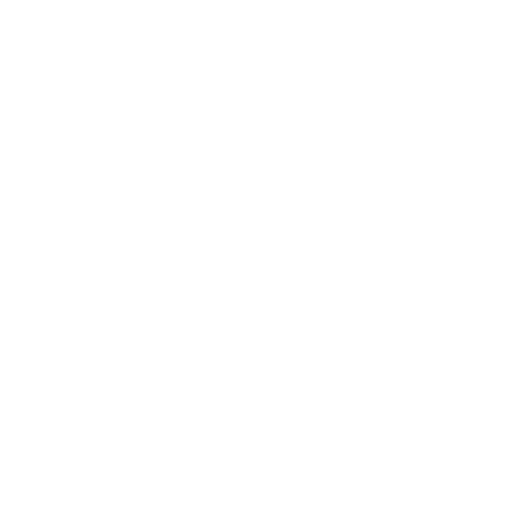
t = 0.00 s
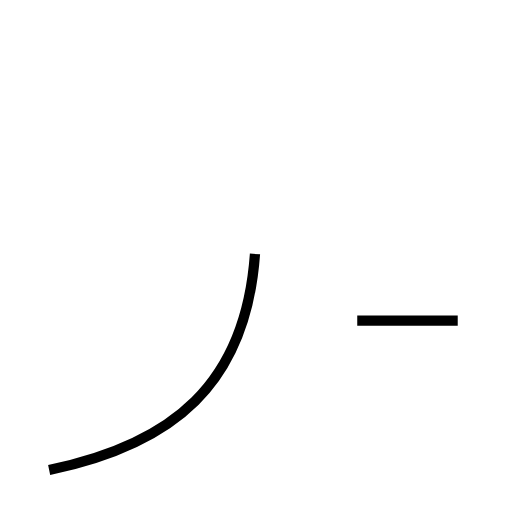
t = 1.25 s
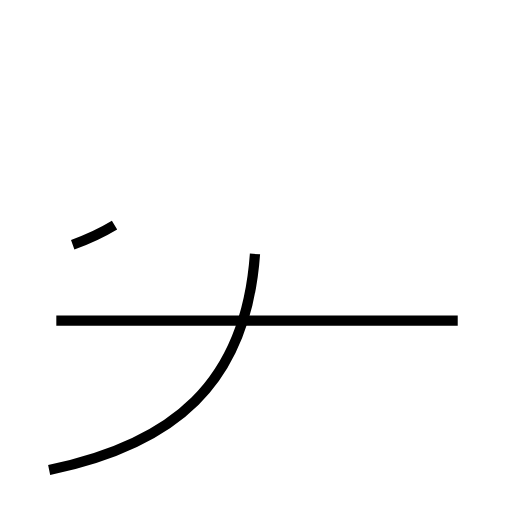
t = 2.27 s
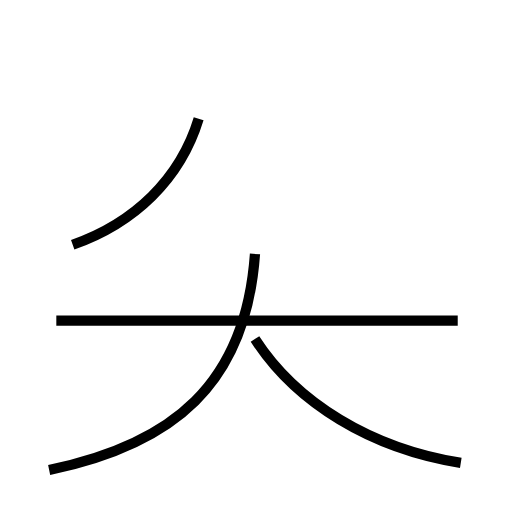
t = 3.40 s
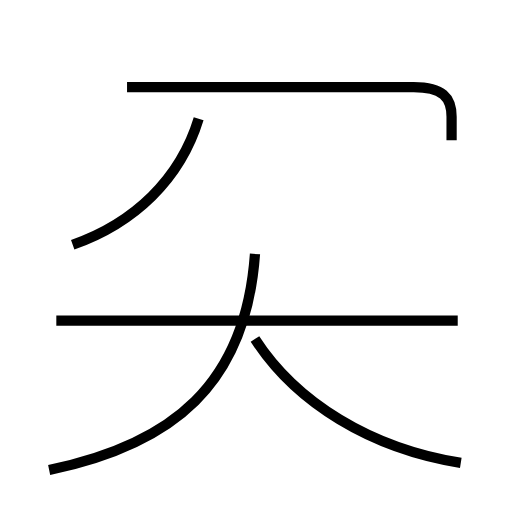
t = 4.47 s
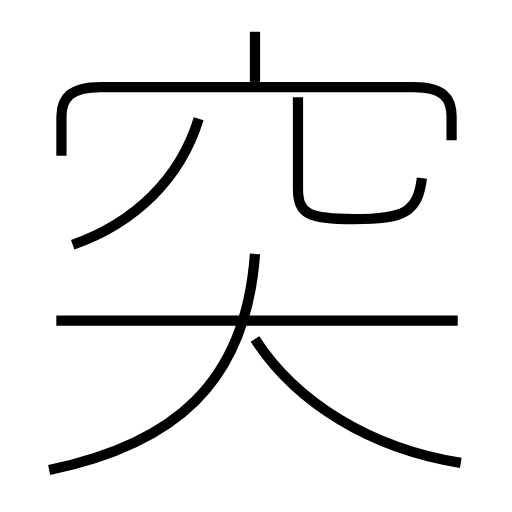
t = 5.73 s

The animated SVG that drew these frames (rendered in a browser with its animation timeline set to each time). Animation: 7 SMIL elements (animate=7); one cycle of 5.73 s.

<?xml version='1.0' encoding='utf-8'?>
<svg viewBox="0.0 -6.0 50.0 50.0" version="1.1" xmlns="http://www.w3.org/2000/svg"><rect x="-1000" y="-1000" width="2000" height="2000" stroke="white" fill="white" /><g style="fill:none;stroke:#000000;stroke-width:1"><path d="M 4.8 1.9 C 16.9 -0.6 24.0 -6.5 24.9 -19.2 " transform="translate(0.0 38.0)" stroke-dasharray="31.853924755360516" stroke-dashoffset="31.853924755360516"><animate attributeName="stroke-dashoffset" from="31.853924755360516" to="0" dur="0.9556177426608155s" begin="0s" fill="freeze" /></path><path d="M 44.7 -12.7 L 5.5 -12.7 " transform="translate(0.0 38.0)" stroke-dasharray="39.2" stroke-dashoffset="39.2"><animate attributeName="stroke-dashoffset" from="39.2" to="0" dur="1.176s" begin="0.9556177426608155s" fill="freeze" /></path><path d="M 7.1 -20.1 C 13.1 -22.2 17.6 -26.5 19.4 -32.4 " transform="translate(0.0 38.0)" stroke-dasharray="18.07163055275812" stroke-dashoffset="18.07163055275812"><animate attributeName="stroke-dashoffset" from="18.07163055275812" to="0" dur="0.5421489165827436s" begin="2.1316177426608154s" fill="freeze" /></path><path d="M 45.0 1.2 C 36.2 -0.2 28.9 -4.7 24.9 -10.9 " transform="translate(0.0 38.0)" stroke-dasharray="24.1533344159266" stroke-dashoffset="24.1533344159266"><animate attributeName="stroke-dashoffset" from="24.1533344159266" to="0" dur="0.724600032477798s" begin="2.673766659243559s" fill="freeze" /></path><path d="M 44.1 -30.3 L 44.1 -32.6 C 44.1 -34.5 43.2 -35.5 40.4 -35.5 L 9.8 -35.5 C 7.0 -35.5 6.0 -34.5 6.0 -32.6 L 6.0 -28.8 " transform="translate(0.0 38.0)" stroke-dasharray="47.640794893920486" stroke-dashoffset="47.640794893920486"><animate attributeName="stroke-dashoffset" from="47.640794893920486" to="0" dur="1.4292238468176146s" begin="3.398366691721357s" fill="freeze" /></path><path d="M 41.2 -26.6 C 40.8 -23.3 39.5 -22.6 34.6 -22.6 C 30.1 -22.6 29.1 -23.1 29.1 -25.6 L 29.1 -34.5 " transform="translate(0.0 38.0)" stroke-dasharray="25.081560438412037" stroke-dashoffset="25.081560438412037"><animate attributeName="stroke-dashoffset" from="25.081560438412037" to="0" dur="0.7524468131523611s" begin="4.8275905385389715s" fill="freeze" /></path><path d="M 24.9 -36.0 L 24.9 -40.9" transform="translate(0.0 38.0)" stroke-dasharray="4.899999999999999" stroke-dashoffset="4.899999999999999"><animate attributeName="stroke-dashoffset" from="4.899999999999999" to="0" dur="0.14699999999999996s" begin="5.580037351691333s" fill="freeze" /></path></g></svg>
